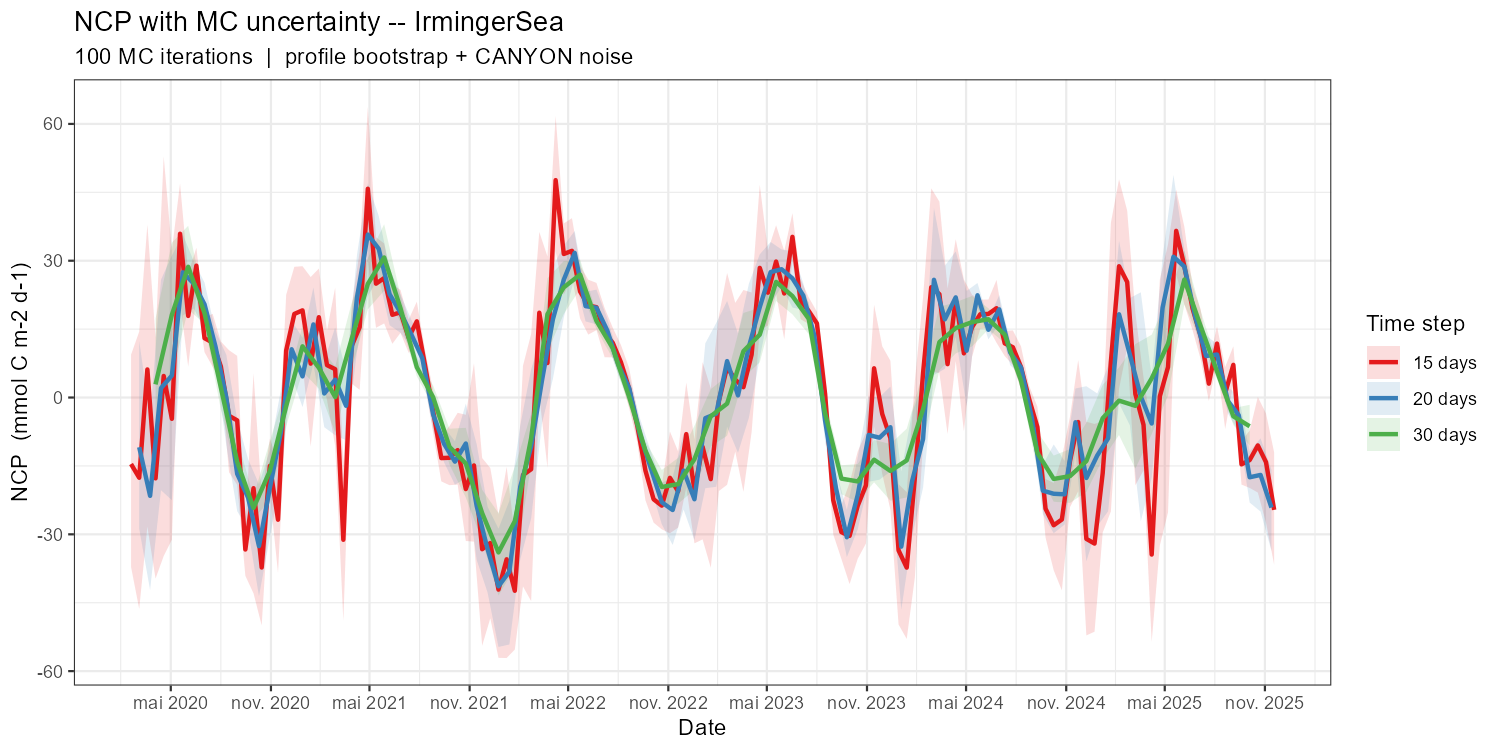

The table this chart was drawn from, first rows:
date_grid, NCP_mean, NCP_sd, NCP_q05, NCP_q95, n_iter, time_step_label
2020-02-18, -14.59, 15.16, -37.14, 9.403, 100, 15 days
2020-03-04, -17.6, 19.52, -46.37, 14.44, 100, 15 days
2020-03-19, 6.162, 20.74, -28.3, 37.93, 100, 15 days
2020-04-03, -17.73, 17.06, -39.7, 13.17, 100, 15 days
2020-04-18, 4.729, 24.15, -34.76, 52.88, 100, 15 days
2020-05-03, -4.67, 18.86, -31.18, 32.27, 100, 15 days
2020-05-18, 35.92, 7.838, 21.14, 46.92, 100, 15 days
2020-06-02, 17.89, 7.12, 6.785, 27.19, 100, 15 days
2020-06-17, 28.92, 3.419, 22.16, 32.84, 100, 15 days
2020-07-02, 13.01, 2.378, 9.939, 17.61, 100, 15 days
2020-07-17, 12.04, 3.801, 6.73, 18.34, 100, 15 days
2020-08-01, 6.81, 2.746, 3.978, 12.28, 100, 15 days
2020-08-16, -4.01, 9.344, -16.38, 10.38, 100, 15 days
2020-08-31, -5.014, 8.749, -19.16, 9.138, 100, 15 days
2020-09-15, -33.33, 3.507, -39.09, -28.31, 100, 15 days
2020-09-30, -19.88, 14.88, -42.95, 5.269, 100, 15 days
2020-10-15, -37.28, 8.699, -49.97, -21.61, 100, 15 days
2020-10-30, -15, 3.737, -21.07, -9.018, 100, 15 days
2020-11-14, -26.8, 7.6, -38.45, -14.4, 100, 15 days
2020-11-29, 10.32, 7.362, -2.339, 22.54, 100, 15 days
2020-12-14, 18.33, 5.788, 9.109, 28.67, 100, 15 days
2020-12-29, 19.12, 5.808, 7.58, 28.8, 100, 15 days
2021-01-13, 7.426, 11.12, -10.74, 26.42, 100, 15 days
2021-01-28, 17.62, 6.97, 6.682, 28.28, 100, 15 days
2021-02-12, 7.101, 4.733, -0.5672, 14.7, 100, 15 days
2021-02-27, 6.213, 10.3, -10.61, 24.11, 100, 15 days
2021-03-14, -31.2, 10.61, -48.98, -14.43, 100, 15 days
2021-03-29, 11.22, 5.666, 3.085, 19.85, 100, 15 days
2021-04-13, 15.44, 9.775, 1.687, 32.03, 100, 15 days
2021-04-28, 45.79, 11.43, 30.07, 63.75, 100, 15 days
2021-05-13, 24.97, 5.852, 15.29, 35.15, 100, 15 days
2021-05-28, 26.2, 5.644, 16.25, 33.79, 100, 15 days
2021-06-12, 18.14, 4.108, 11.78, 24.79, 100, 15 days
2021-06-27, 18.69, 2.883, 14.18, 23.6, 100, 15 days
2021-07-12, 13.12, 2.359, 9.804, 17.09, 100, 15 days
2021-07-27, 16.72, 2.736, 11.74, 21.02, 100, 15 days
2021-08-11, 7.137, 2.162, 3.038, 10.44, 100, 15 days
2021-08-26, -3.039, 2.842, -7.811, 1.627, 100, 15 days
2021-09-10, -13.28, 3.303, -18.4, -8.442, 100, 15 days
2021-09-25, -13.21, 4.137, -19.22, -6.28, 100, 15 days
2021-10-10, -11.53, 5.014, -19.1, -3.356, 100, 15 days
2021-10-25, -20.09, 8.161, -31.46, -3.782, 100, 15 days
2021-11-09, -14.89, 11.8, -31.6, 7.491, 100, 15 days
2021-11-24, -33.27, 12.4, -54.43, -13.27, 100, 15 days
2021-12-09, -31.91, 10.23, -48.4, -15.46, 100, 15 days
2021-12-24, -42.13, 9.91, -57.09, -25.68, 100, 15 days
2022-01-08, -35.47, 11.84, -57.13, -15.22, 100, 15 days
2022-01-23, -42.38, 7.914, -55.26, -30.11, 100, 15 days
2022-02-07, -16.99, 15.36, -41.42, 6.964, 100, 15 days
2022-02-22, -15.73, 17.78, -44.64, 13.92, 100, 15 days
2022-03-09, 18.6, 11.46, 0.3387, 36.31, 100, 15 days
2022-03-24, 7.564, 14.34, -15.4, 30.94, 100, 15 days
2022-04-08, 47.68, 8.96, 32.09, 61.75, 100, 15 days
2022-04-23, 31.47, 4.771, 22.54, 38.18, 100, 15 days
2022-05-08, 32.17, 4.42, 26.24, 39.33, 100, 15 days
2022-05-23, 23.24, 3.584, 17.3, 28.89, 100, 15 days
2022-06-07, 20.16, 3.617, 13.8, 25.84, 100, 15 days
2022-06-22, 19.81, 3.213, 14.78, 25.14, 100, 15 days
2022-07-07, 14.12, 3.212, 8.833, 19.61, 100, 15 days
2022-07-22, 11.98, 1.951, 8.802, 15.3, 100, 15 days
... 254 more rows
